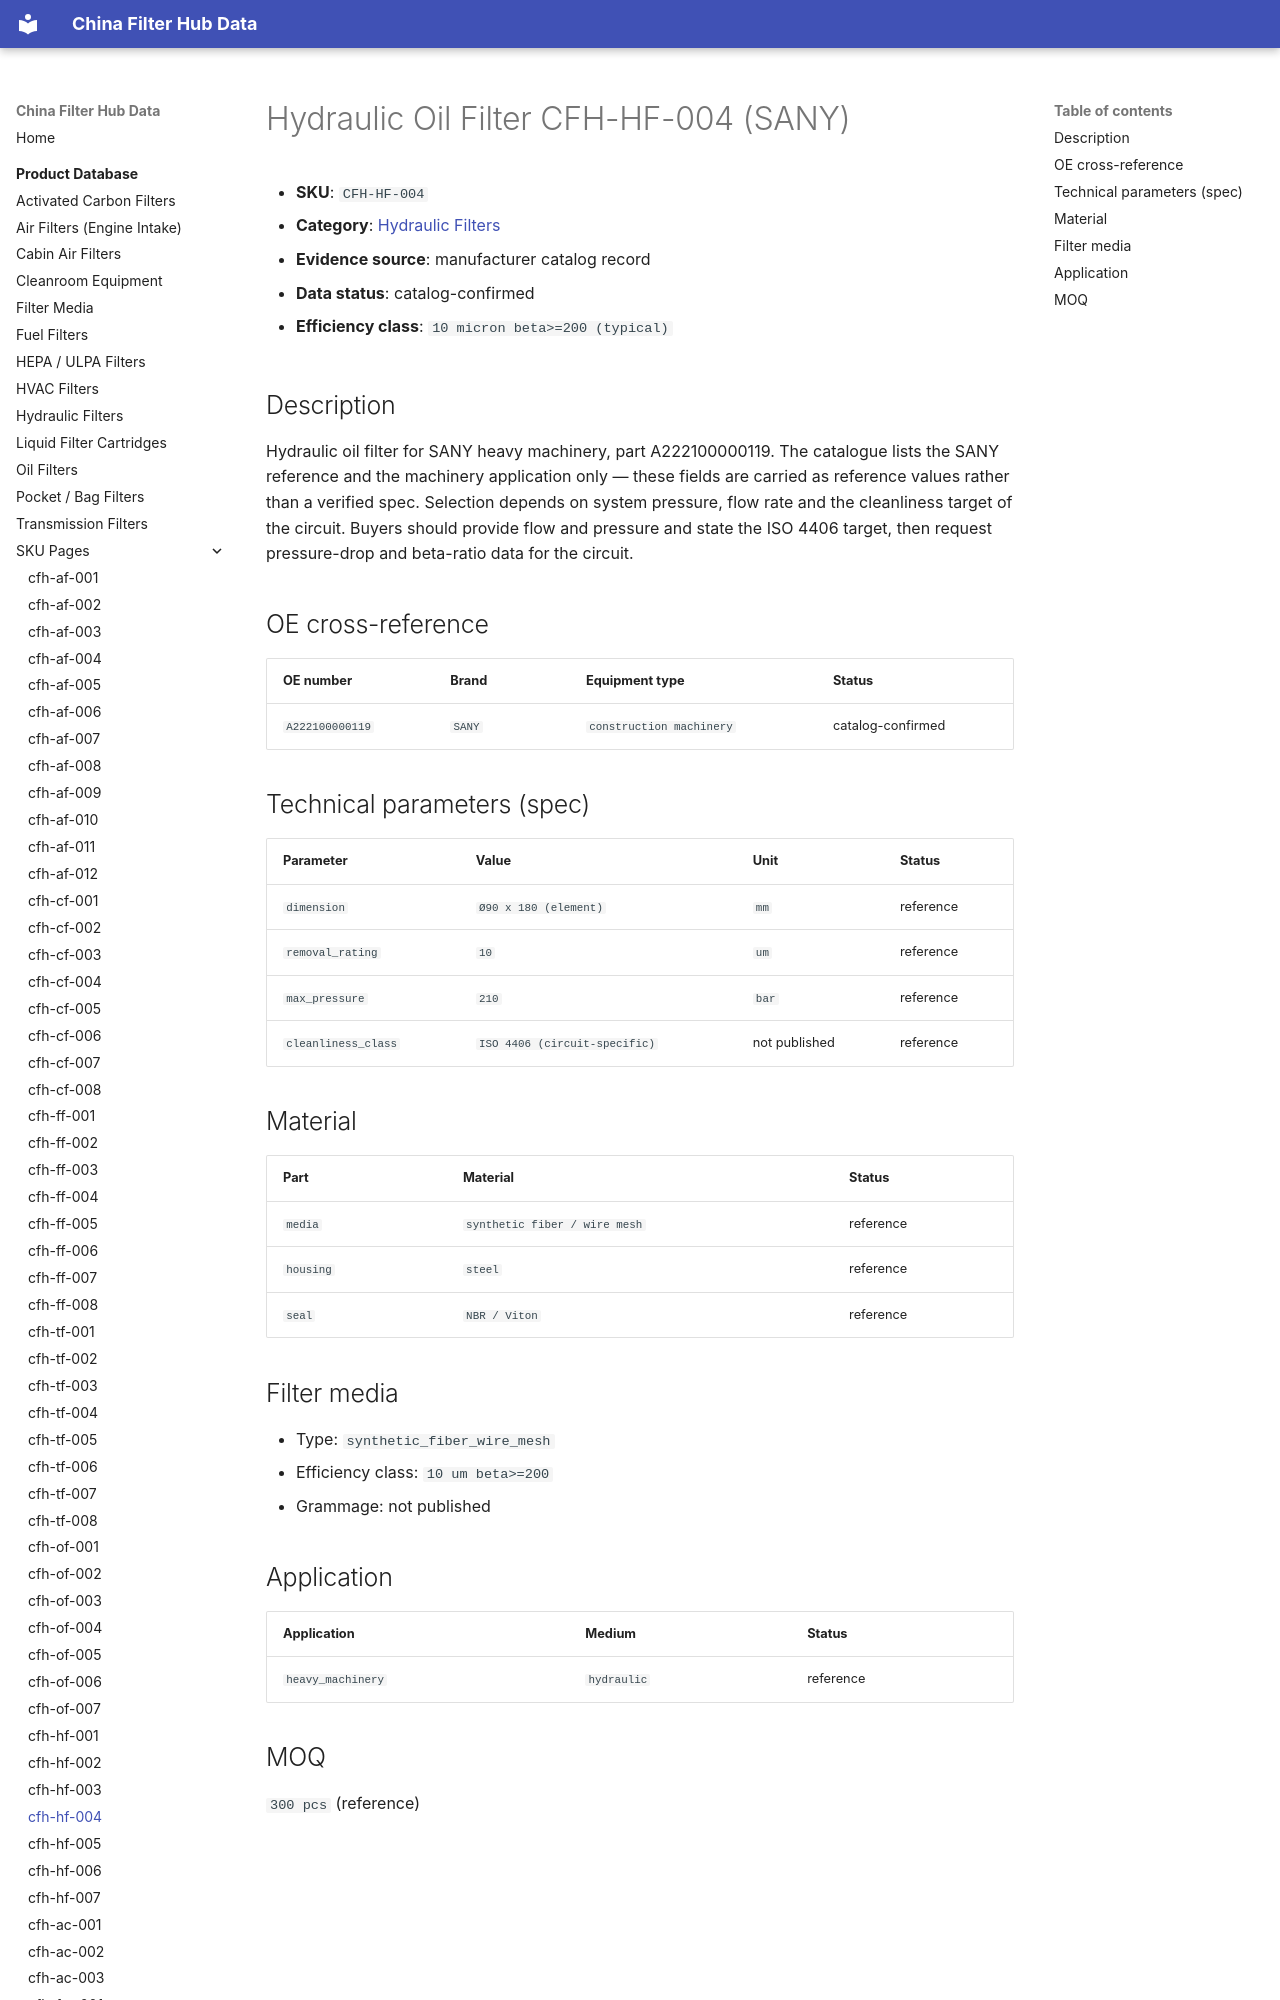

repository: martinxionbiotech-max/data.filterhub · page: products/cfh-hf-004/index.html · generator: mkdocs

# Hydraulic Oil Filter CFH-HF-004 (SANY)

<!-- AUTO-GENERATED: edit the dataset (data/products.json), then rerun scripts/build-product-pages.py. Do not hand-edit values. -->

- **SKU**: `CFH-HF-004`
- **Category**: [Hydraulic Filters](hydraulic-filters.md)
- **Evidence source**: manufacturer catalog record
- **Data status**: catalog-confirmed

- **Efficiency class**: `10 micron beta>=200 (typical)`

## Description

Hydraulic oil filter for SANY heavy machinery, part A222100000119. The catalogue lists the SANY reference and the machinery application only — these fields are carried as reference values rather than a verified spec. Selection depends on system pressure, flow rate and the cleanliness target of the circuit. Buyers should provide flow and pressure and state the ISO 4406 target, then request pressure-drop and beta-ratio data for the circuit.
